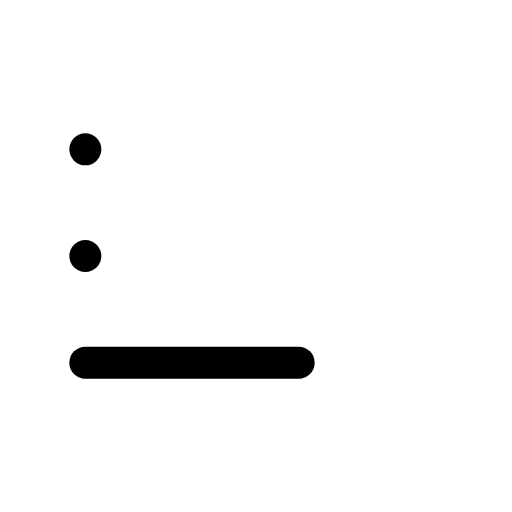
t = 0.00 s
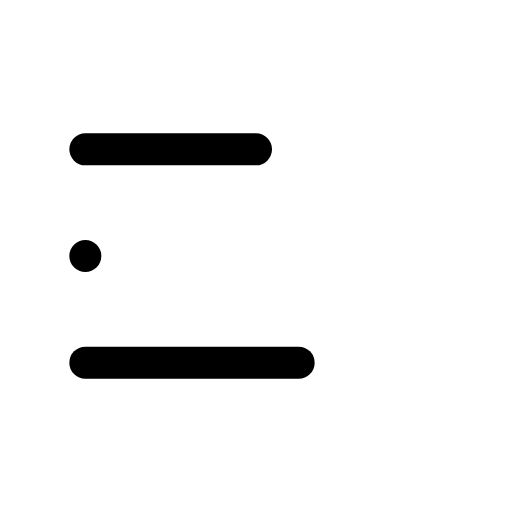
t = 0.36 s
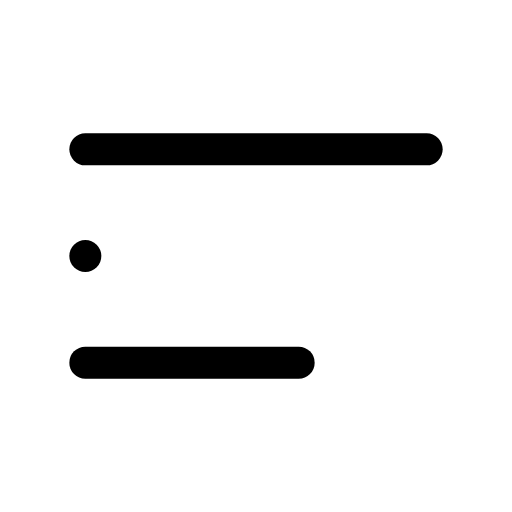
t = 0.72 s
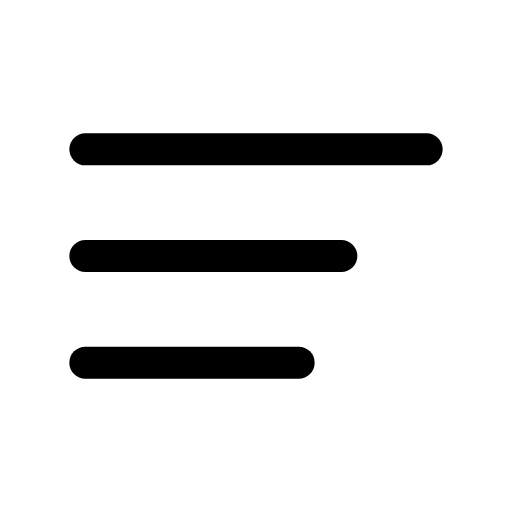
t = 1.26 s
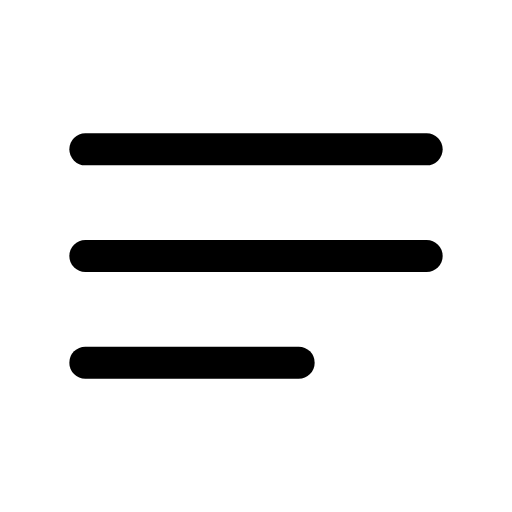
t = 1.56 s
t = 2.01 s: frame unchanged from t = 1.56 s, image omitted

The animated SVG that drew these frames (rendered in a browser with its animation timeline set to each time). Animation: 3 SMIL elements (animate=3); one cycle of 2.40 s, repeats indefinitely.

<svg xmlns="http://www.w3.org/2000/svg" width="24" height="24" viewBox="0 0 24 24">
  <g fill="none" stroke="currentColor" stroke-width="1.5" stroke-linecap="round" stroke-linejoin="round">
    <line x1="4" y1="7" x2="20" y2="7"><animate attributeName="x2" values="4;20;20;20" keyTimes="0;0.3;0.95;1" dur="2.4s" repeatCount="indefinite"/></line>
    <line x1="4" y1="12" x2="20" y2="12"><animate attributeName="x2" values="4;4;20;20" keyTimes="0;0.3;0.6;1" dur="2.4s" repeatCount="indefinite"/></line>
    <line x1="4" y1="17" x2="14" y2="17"><animate attributeName="x2" values="4;4;4;14" keyTimes="0;0.6;0.65;0.9" dur="2.4s" repeatCount="indefinite"/></line>
  </g>
</svg>
